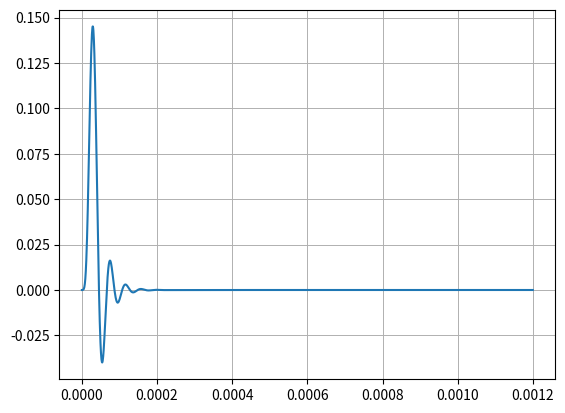
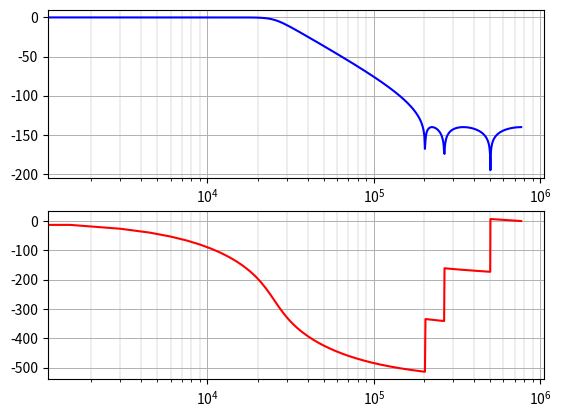

Python code for these plots, in order:
import matplotlib.pyplot as plt
import numpy as np
from scipy import interpolate, signal

# フィルタの基本条件
FS = 384000  # アップサンプリング前の周波数[Hz]
UPSAMPLING_RATIO = 4  # アップサンプリング倍率

# フィルタのパラメータ
WP = FS * 0.055  # 通過域遮断周波数[Hz]
WS = FS * 0.57  # 阻止域遮断周波数[Hz]
GPASS = 0.5  # 通過域最大損失量[dB]
GSTOP = 140  # 阻止域最小減衰量[dB]
FTYPE = "cheby2"  # フィルタタイプ(チェビシェフ2型)

# シミュレーション条件
TIME_IMPULSE_SIMU = 0.0012  # インパルス応答解析時間[s]


def print_filter_params(param_, filter_type):
    """フィルター係数をC言語の配列定義形式で出力する。"""
    param = np.copy(param_)
    if filter_type == "sos":
        print("\nbqfilter_coef = \n{", end="")
        for i in range(param.shape[0]):
            print("{", end="")
            for j in range(param.shape[1]):
                if j != param.shape[1] - 1:
                    print(param[i][j], end=", ")
                else:
                    print(param[i][j], end="")

            if i != param.shape[0] - 1:
                print("},")
            else:
                print("}", end="")
        print("};")

    if filter_type == "iir":
        print("\niir_filter_coef = \n{", end="")
        for i in range(param.shape[0]):
            print("{", end="")
            for j in range(param.shape[1]):
                if j != param.shape[1] - 1:
                    print(param[i][j], end=", ")
                else:
                    print(param[i][j], end="")

            if i != param.shape[0] - 1:
                print("},")
            else:
                print("}", end="")
        print("};")

    if filter_type == "fir":
        print("\nfir_filter_coef = \n{", end="")
        for i in range(param.shape[0]):
            if i != param.shape[0] - 1:
                print(param[i], end=", ")
            else:
                print(param[i], end="")
        print("};")


wp1 = WP
ws1 = WS
gpass1 = GPASS
gstop1 = GSTOP
ftype = FTYPE
fs = FS * UPSAMPLING_RATIO

sos = signal.iirdesign(wp1, ws1, gpass1, gstop1, output="sos", ftype=ftype, fs=fs)

inpulse_t = np.arange(0, TIME_IMPULSE_SIMU, 1 / FS)
impulse_y = signal.unit_impulse(inpulse_t.shape)
impulse_y_mormalized = impulse_y / impulse_y.max()

interp_func = interpolate.interp1d(
    inpulse_t, impulse_y_mormalized, kind="previous", fill_value="extrapolate"
)
impulse_t_interp = np.arange(0, TIME_IMPULSE_SIMU, 1 / FS / UPSAMPLING_RATIO)
impulse_y_interp = interp_func(impulse_t_interp)
indata = np.array([impulse_t_interp, impulse_y_interp])

x = indata[1]
y = signal.sosfilt(sos, x)

w, h = signal.sosfreqz(sos, fs=FS * UPSAMPLING_RATIO)

amp_dB = 20 * np.log10(np.abs(h))
angles = np.degrees(np.unwrap(np.angle(h)))
freq = w

fig1 = plt.figure()

ax1 = fig1.add_subplot(111)

ax1.plot(indata[0], y, label="result")

ax1.grid(True, "major", linestyle="-", linewidth=0.7)
ax1.grid(True, "minor", "x", linestyle="-", linewidth=0.3)

print_filter_params(sos, "sos")

fig2 = plt.figure()

ax2 = fig2.add_subplot(2, 1, 1)
ax2.plot(freq, amp_dB, "b")

ax2.grid(True, "major", linestyle="-", linewidth=0.7)
ax2.grid(True, "minor", "x", linestyle="-", linewidth=0.3)

ax2.set_xscale("log")

ax3 = fig2.add_subplot(2, 1, 2)
ax3.plot(freq, angles, "r")

ax3.set_xscale("log")

ax3.grid(True, "major", linestyle="-", linewidth=0.7)
ax3.grid(True, "minor", "x", linestyle="-", linewidth=0.3)

plt.show()
